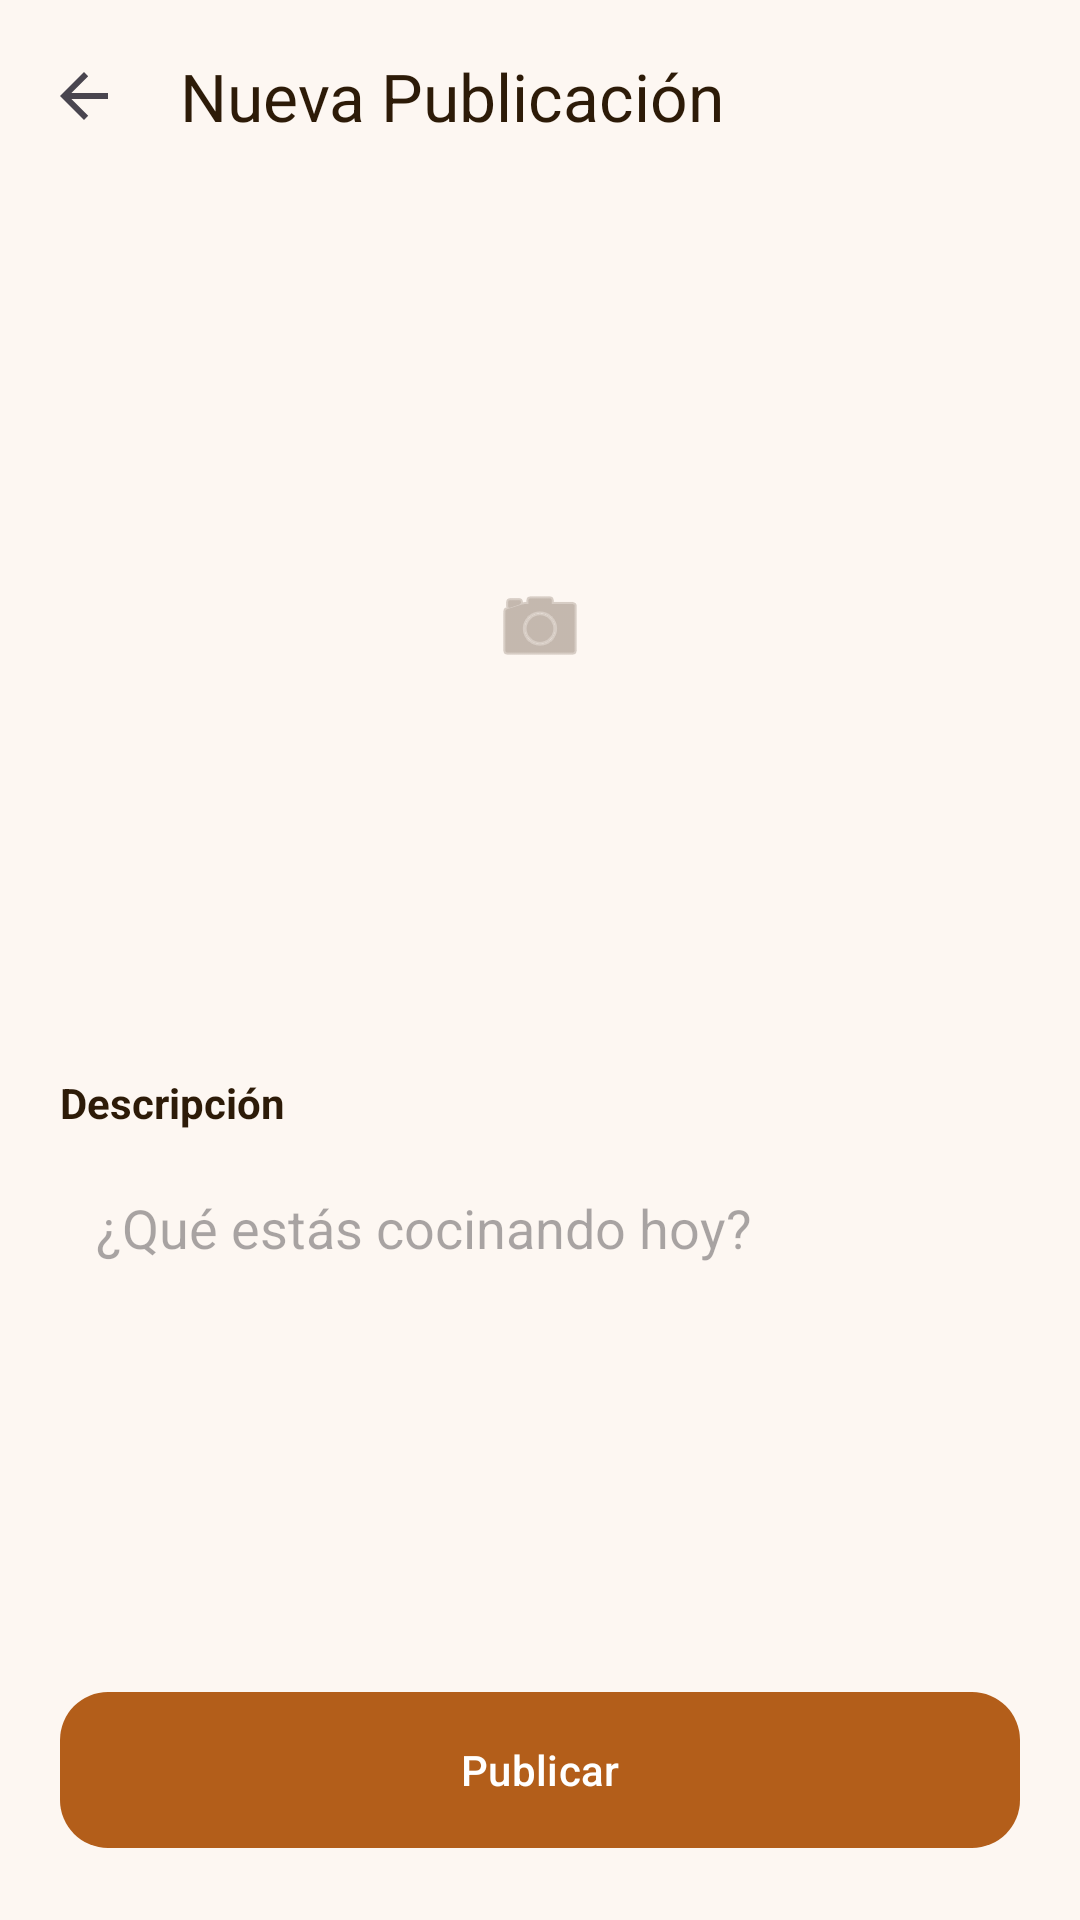

The Android layout XML behind this screen, and the referenced resources:
<!-- AndroidManifest.xml: application theme Theme.RecetApp -->
<!-- res/layout/activity_create_post.xml -->
<?xml version="1.0" encoding="utf-8"?>
<LinearLayout xmlns:android="http://schemas.android.com/apk/res/android"
    xmlns:app="http://schemas.android.com/apk/res-auto"
    android:layout_width="match_parent"
    android:layout_height="match_parent"
    android:background="@color/background_cream"
    android:orientation="vertical">

    <com.google.android.material.appbar.MaterialToolbar
        android:id="@+id/toolbar"
        android:layout_width="match_parent"
        android:layout_height="?attr/actionBarSize"
        app:navigationIcon="?attr/homeAsUpIndicator"
        app:title="Nueva Publicación"
        app:titleTextColor="@color/text_primary" />

    <ScrollView
        android:layout_width="match_parent"
        android:layout_height="0dp"
        android:layout_weight="1">

        <LinearLayout
            android:layout_width="match_parent"
            android:layout_height="wrap_content"
            android:orientation="vertical"
            android:padding="20dp">

            <ImageView
                android:id="@+id/ivPostImage"
                android:layout_width="match_parent"
                android:layout_height="250dp"
                android:background="@drawable/bg_input_field"
                android:scaleType="centerInside"
                android:src="@android:drawable/ic_menu_camera"
                app:tint="@color/text_hint" />

            <TextView
                android:layout_width="wrap_content"
                android:layout_height="wrap_content"
                android:layout_marginTop="24dp"
                android:text="Descripción"
                android:textColor="@color/text_primary"
                android:textStyle="bold" />

            <EditText
                android:id="@+id/etPostDescription"
                android:layout_width="match_parent"
                android:layout_height="wrap_content"
                android:layout_marginTop="8dp"
                android:background="@drawable/bg_input_field"
                android:gravity="top"
                android:hint="¿Qué estás cocinando hoy?"
                android:minLines="4"
                android:padding="12dp"
                android:textColor="@color/text_primary" />

        </LinearLayout>
    </ScrollView>

    <com.google.android.material.button.MaterialButton
        android:id="@+id/btnPublish"
        android:layout_width="match_parent"
        android:layout_height="60dp"
        android:layout_margin="20dp"
        android:text="Publicar"
        app:backgroundTint="@color/orange_primary"
        app:cornerRadius="16dp" />

</LinearLayout>
<!-- resources referenced by this layout -->
<resources>
  <color name="background_cream">#FDF7F2</color>
  <color name="orange_primary">#B35E1A</color>
  <color name="text_hint">#9E8E81</color>
  <color name="text_primary">#2D1B08</color>
  <style name="Theme.RecetApp" parent="Base.Theme.RecetApp" />
  <style name="Base.Theme.RecetApp" parent="Theme.Material3.DayNight.NoActionBar">
          
          <item name="colorPrimary">@color/orange_primary</item>
          <item name="android:statusBarColor">@android:color/transparent</item>
          <item name="android:windowLightStatusBar">true</item>
      </style>
</resources>
